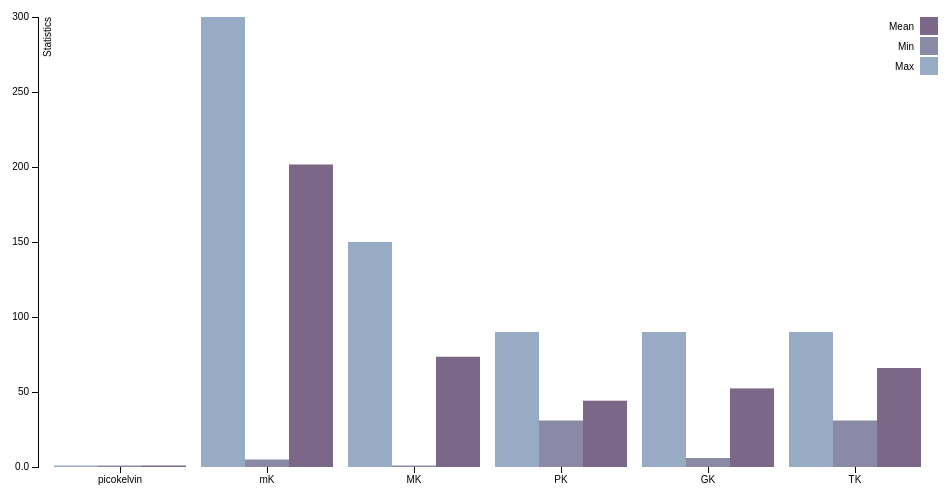
D3 v3 page, settled after 360 driven frames (6 s of simulated time); the page loaded 1 data file(s).



var margin = {top: 20, right: 20, bottom: 30, left: 40},
    width = 960 - margin.left - margin.right,
    height = 500 - margin.top - margin.bottom;

var x0 = d3.scale.ordinal()
    .rangeRoundBands([0, width], .1);

var x1 = d3.scale.ordinal();

var y = d3.scale.linear()
    .range([height, 0]);

var color = d3.scale.ordinal()
    .range(["#98abc5", "#8a89a6", "#7b6888"]);

var xAxis = d3.svg.axis()
    .scale(x0)
    .orient("bottom");

var yAxis = d3.svg.axis()
    .scale(y)
    .orient("left")
    .tickFormat(d3.format("0.2s"));

var svg = d3.select("body").append("svg")
    .attr("width", width + margin.left + margin.right)
    .attr("height", height + margin.top + margin.bottom)
  .append("g")
    .attr("transform", "translate(" + margin.left + "," + margin.top + ")");

d3.csv("temperature.csv", function(error, data) {
  if (error) throw error;
  console.log(data);

  var ageNames = d3.keys(data[0]).filter(function(key) { return key !== "State"; });

  data.forEach(function(d) {
    d.ages = ageNames.map(function(name) { return {name: name, value: +d[name]}; });
  });

  x0.domain(data.map(function(d) { return d.State; }));
  x1.domain(ageNames).rangeRoundBands([0, x0.rangeBand()]);
  y.domain([0, d3.max(data, function(d) { return d3.max(d.ages, function(d) { return d.value; }); })]);

  svg.append("g")
      .attr("class", "x axis")
      .attr("transform", "translate(0," + height + ")")
      .call(xAxis);

  svg.append("g")
      .attr("class", "y axis")
      .call(yAxis)
    .append("text")
      .attr("transform", "rotate(-90)")
      .attr("y", 6)
      .attr("dy", ".71em")
      .style("text-anchor", "end")
      .text("Statistics");

  var state = svg.selectAll(".state")
      .data(data)
    .enter().append("g")
      .attr("class", "state")
      .attr("transform", function(d) { return "translate(" + x0(d.State) + ",0)"; });

  state.selectAll("rect")
      .data(function(d) { return d.ages; })
    .enter().append("rect")
      .attr("width", x1.rangeBand())
      .attr("x", function(d) { return x1(d.name); })
      .attr("y", function(d) { return y(d.value); })
      .attr("height", function(d) { return height - y(d.value); })
      .style("fill", function(d) { return color(d.name); });

  var legend = svg.selectAll(".legend")
      .data(ageNames.slice().reverse())
    .enter().append("g")
      .attr("class", "legend")
      .attr("transform", function(d, i) { return "translate(0," + i * 20 + ")"; });

  legend.append("rect")
      .attr("x", width - 18)
      .attr("width", 18)
      .attr("height", 18)
      .style("fill", color);

  legend.append("text")
      .attr("x", width - 24)
      .attr("y", 9)
      .attr("dy", ".35em")
      .style("text-anchor", "end")
      .text(function(d) { return d; });

});



### data: temperature.csv
State, Max, Min, Mean
picokelvin, 1.0, 1.0, 1.0
mK, 300.0, 5.0, 201.7
MK, 150.0, 1.0, 73.5
PK, 90.0, 31.0, 44.2
GK, 90.0, 6.0, 52.4
TK, 90.0, 31.0, 66.0